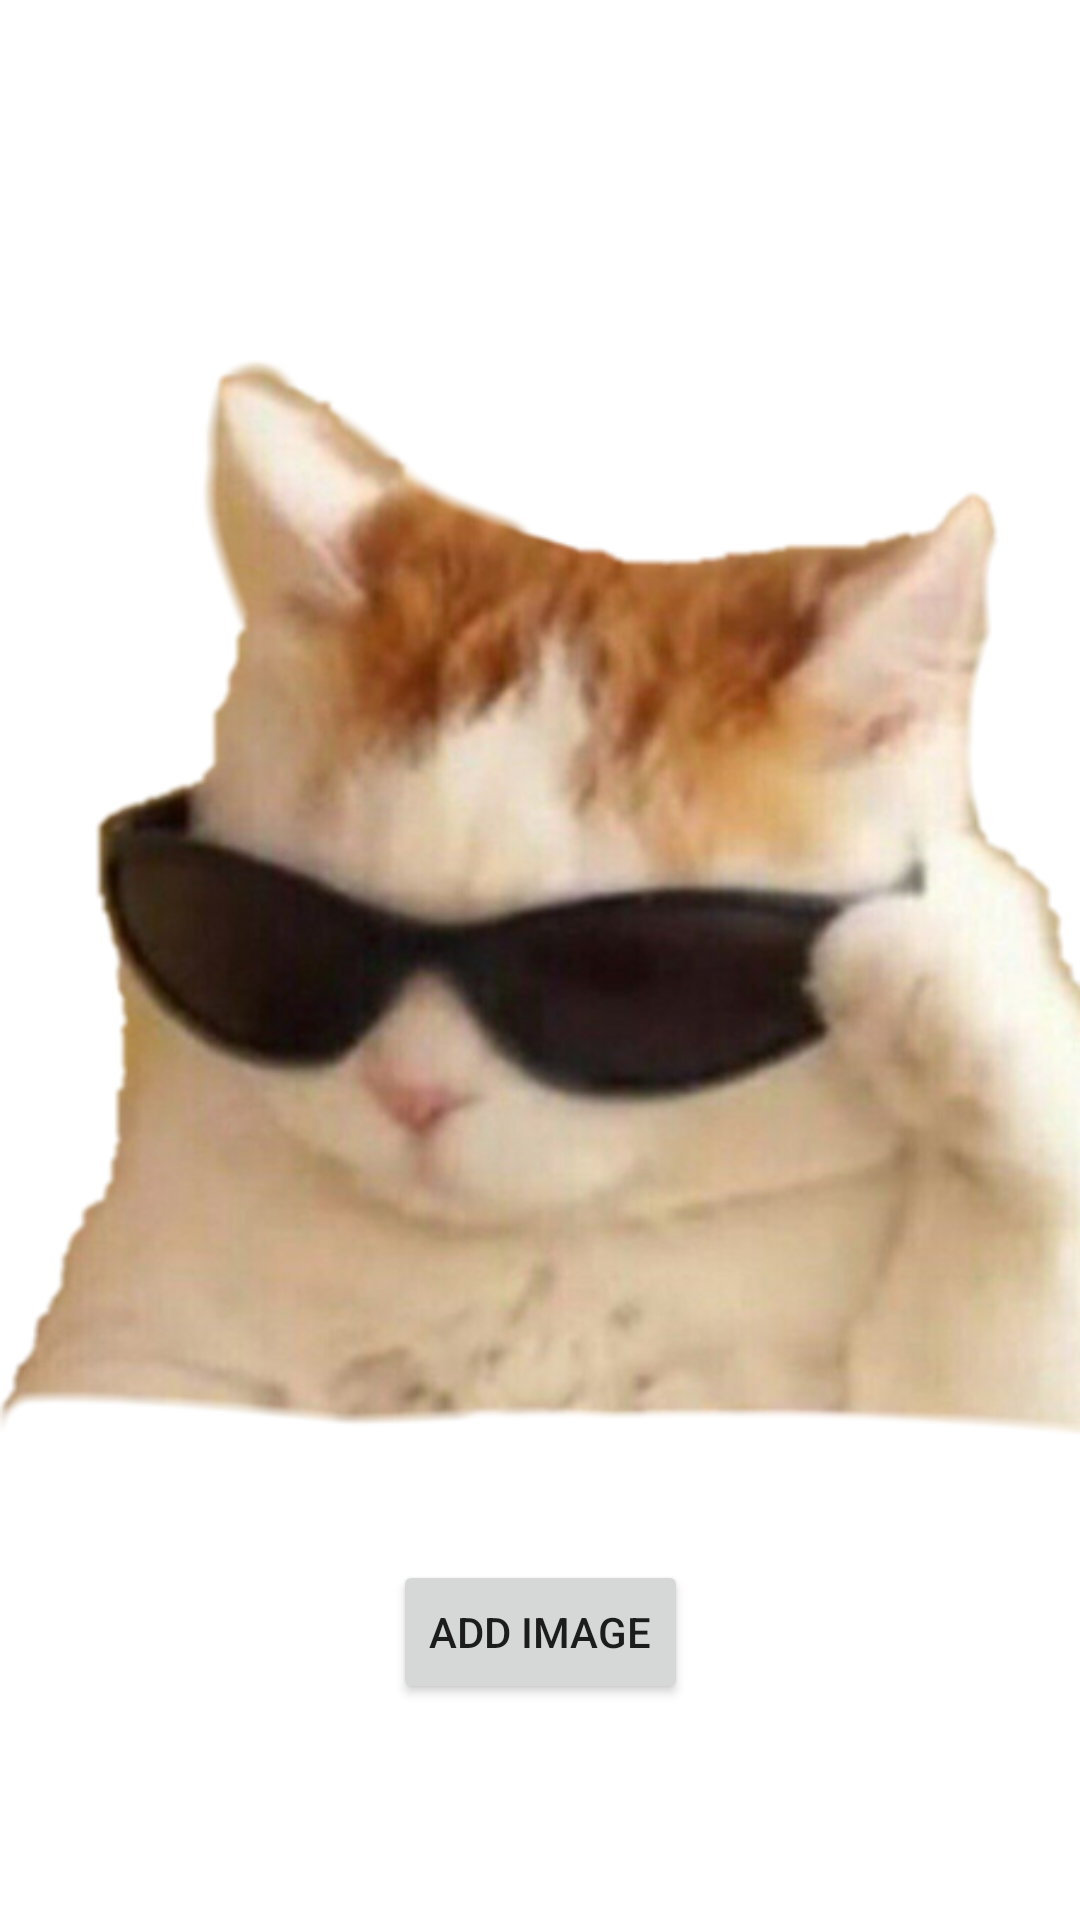

Reconstruct the res/layout file that produces this screen, plus the resources it refers to.
<!-- AndroidManifest.xml: application theme Theme.Android_Studio_Practices -->
<!-- res/layout/imageviews.xml -->
<?xml version="1.0" encoding="utf-8"?>
<androidx.constraintlayout.widget.ConstraintLayout xmlns:android="http://schemas.android.com/apk/res/android"
    xmlns:app="http://schemas.android.com/apk/res-auto"
    xmlns:tools="http://schemas.android.com/tools"
    android:layout_width="match_parent"
    android:layout_height="match_parent">

    <ImageView
        android:id="@+id/ivCat"
        android:layout_width="match_parent"
        android:layout_height="400dp"
        android:scaleType="fitStart"
        android:src="@drawable/Cat"
        app:layout_constraintBottom_toBottomOf="parent"
        app:layout_constraintTop_toTopOf="parent"
        app:layout_constraintVertical_bias="0.5"
        tools:layout_editor_absoluteX="16dp" />

    <Button
        android:id="@+id/btnAddImage"
        android:layout_width="wrap_content"
        android:layout_height="wrap_content"
        android:text="Add Image"
        app:layout_constraintEnd_toEndOf="parent"
        app:layout_constraintHorizontal_bias="0.5"
        app:layout_constraintStart_toStartOf="parent"
        app:layout_constraintTop_toBottomOf="@+id/ivCat" />


</androidx.constraintlayout.widget.ConstraintLayout>
<!-- resources referenced by this layout -->
<resources>
  <!-- drawable Cat: png bitmap (drawable, 385586 bytes) -->
  <style name="Theme.Android_Studio_Practices" parent="Theme.MaterialComponents.Light.DarkActionBar">
          
          <item name="colorPrimary">@color/purple_500</item>
          <item name="colorPrimaryVariant">@color/purple_700</item>
          <item name="colorOnPrimary">@color/white</item>
          
          <item name="colorSecondary">@color/teal_200</item>
          <item name="colorSecondaryVariant">@color/teal_700</item>
          <item name="colorOnSecondary">@color/black</item>
          
          <item name="android:statusBarColor">?attr/colorPrimaryVariant</item>
          
      </style>
  <color name="purple_500">#FF6200EE</color>
  <color name="purple_700">#FF3700B3</color>
  <color name="white">#FFFFFFFF</color>
  <color name="teal_200">#FF03DAC5</color>
  <color name="teal_700">#FF018786</color>
  <color name="black">#FF000000</color>
</resources>
